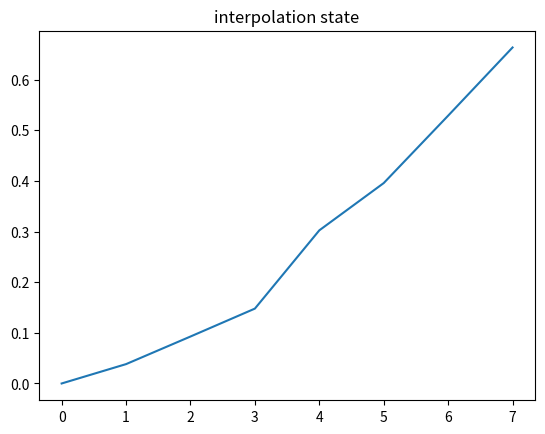
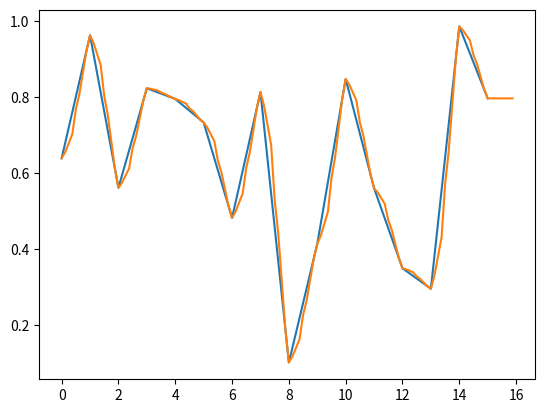

Recreate these plots in Python, in order.
import numpy as np
import math
import random
import matplotlib.pyplot as plt

# Code Description: 
# Interpolates a coarse mesh represented as a quantum state over 'nc' qubits to a quantum state representing the same solution on a fine mesh over 'nf' qubits
# Uses 1-qubit gates to perform the inteprolation. Intention of this algorithm is to use in the FEEN/QPE algorithm to improve the overlap between the coarse mesh input
# and the fundamental eigenvector of the fine mesh matrix. Only uses numpy calculations instead of Qiskit emulation.


# basically makes the solution piecewise constant using each grid point on the coarse grid
def expand_grid_constant(coarse_sol, nc, nf):
    #H_gate = [[1, 1], [1, -1]]
    equal_state = [1/math.sqrt(2), 1/math.sqrt(2)]
    expanded_state = coarse_sol
    for i in range(nf-nc):
        expanded_state = np.kron(expanded_state, equal_state)
    return expanded_state

# Creates a quantum state where each term is approxmiately a sequential integer (and then scaled)
def get_interpolater_state(N):
    #return [i for i in range(int(math.pow(2,N)))] # the state we are aiming to approximate
    equal_state = [1/math.sqrt(2), 1/math.sqrt(2)]
    large_equal_state = [1]
    total_norm = 1
    out_state = [1]
    for i in range(N):
        q_n = [1,math.pow(N,1/(N))-math.pow(i,1/(N))+1]
        q_n_norm = np.linalg.norm(q_n)
        q_n = q_n / q_n_norm
        total_norm = total_norm / q_n_norm

        out_state = np.kron(out_state,q_n)
        large_equal_state = np.kron(large_equal_state, equal_state)
    large_equal_state = large_equal_state * math.pow(2,N/2) * total_norm
    int_state = out_state - large_equal_state
    return int_state / np.linalg.norm(int_state)

# tries to approximately linearly interpolate the coarse solution to get a fine solution
def expand_grid_linear_interpolate(coarse_sol, nc, nf):
    dn = nf-nc
    C_coarse = np.linalg.norm(coarse_sol)
    coarse_sol_state = coarse_sol / C_coarse

    diff_vec = coarse_sol[1:] - coarse_sol[:-1]
    diff_vec = np.append(diff_vec, 0)
    C_diff_vec = np.linalg.norm(diff_vec)
    diff_vec_state = diff_vec / C_diff_vec

    equal_state = [1/math.sqrt(2), 1/math.sqrt(2)]
    large_equal_state = equal_state
    for i in range(dn-1):
        large_equal_state = np.kron(large_equal_state, equal_state)
    interp_state = get_interpolater_state(dn)
    plt.plot(interp_state)
    plt.title("interpolation state")
    plt.figure()

    #interpolater_norm = math.sqrt(math.pow(2,dn)*(math.pow(2,dn) + 1)*(math.pow(2,dn+1)+1)/6) # theroetical norm for the perfect interpolator state
    interpolater_norm = (math.pow(2,dn)-1) / interp_state[-1] # norm that assures that the last value of interp_state is math.pow(2,dn)-1, which is directly on the linear interpolation line
    new_state = math.pow(2,dn/2) * C_coarse * (np.kron(coarse_sol_state,large_equal_state)) + interpolater_norm* C_diff_vec / math.pow(2,dn) * (np.kron(diff_vec_state, interp_state))

    return new_state

nc = 4
Nc = int(math.pow(2,nc))
nf = 7
Nf = int(math.pow(2,nf))

x_vals_c = np.array(range(Nc))
x_vals_f = np.array(range(Nf)) / (Nf/Nc)

coarse_sol = np.array([random.uniform(0, 1) for _ in range(Nc)])

fine_sol = expand_grid_linear_interpolate(coarse_sol, nc, nf)
plt.plot(x_vals_c, coarse_sol)
plt.plot(x_vals_f, fine_sol)
'''plt.figure()
plt.plot(x_vals_c,fine_sol[::int(Nf/Nc)] - coarse_sol)
plt.title("difference between fine and coarse solution (at coarse grid points)")'''
plt.show()


